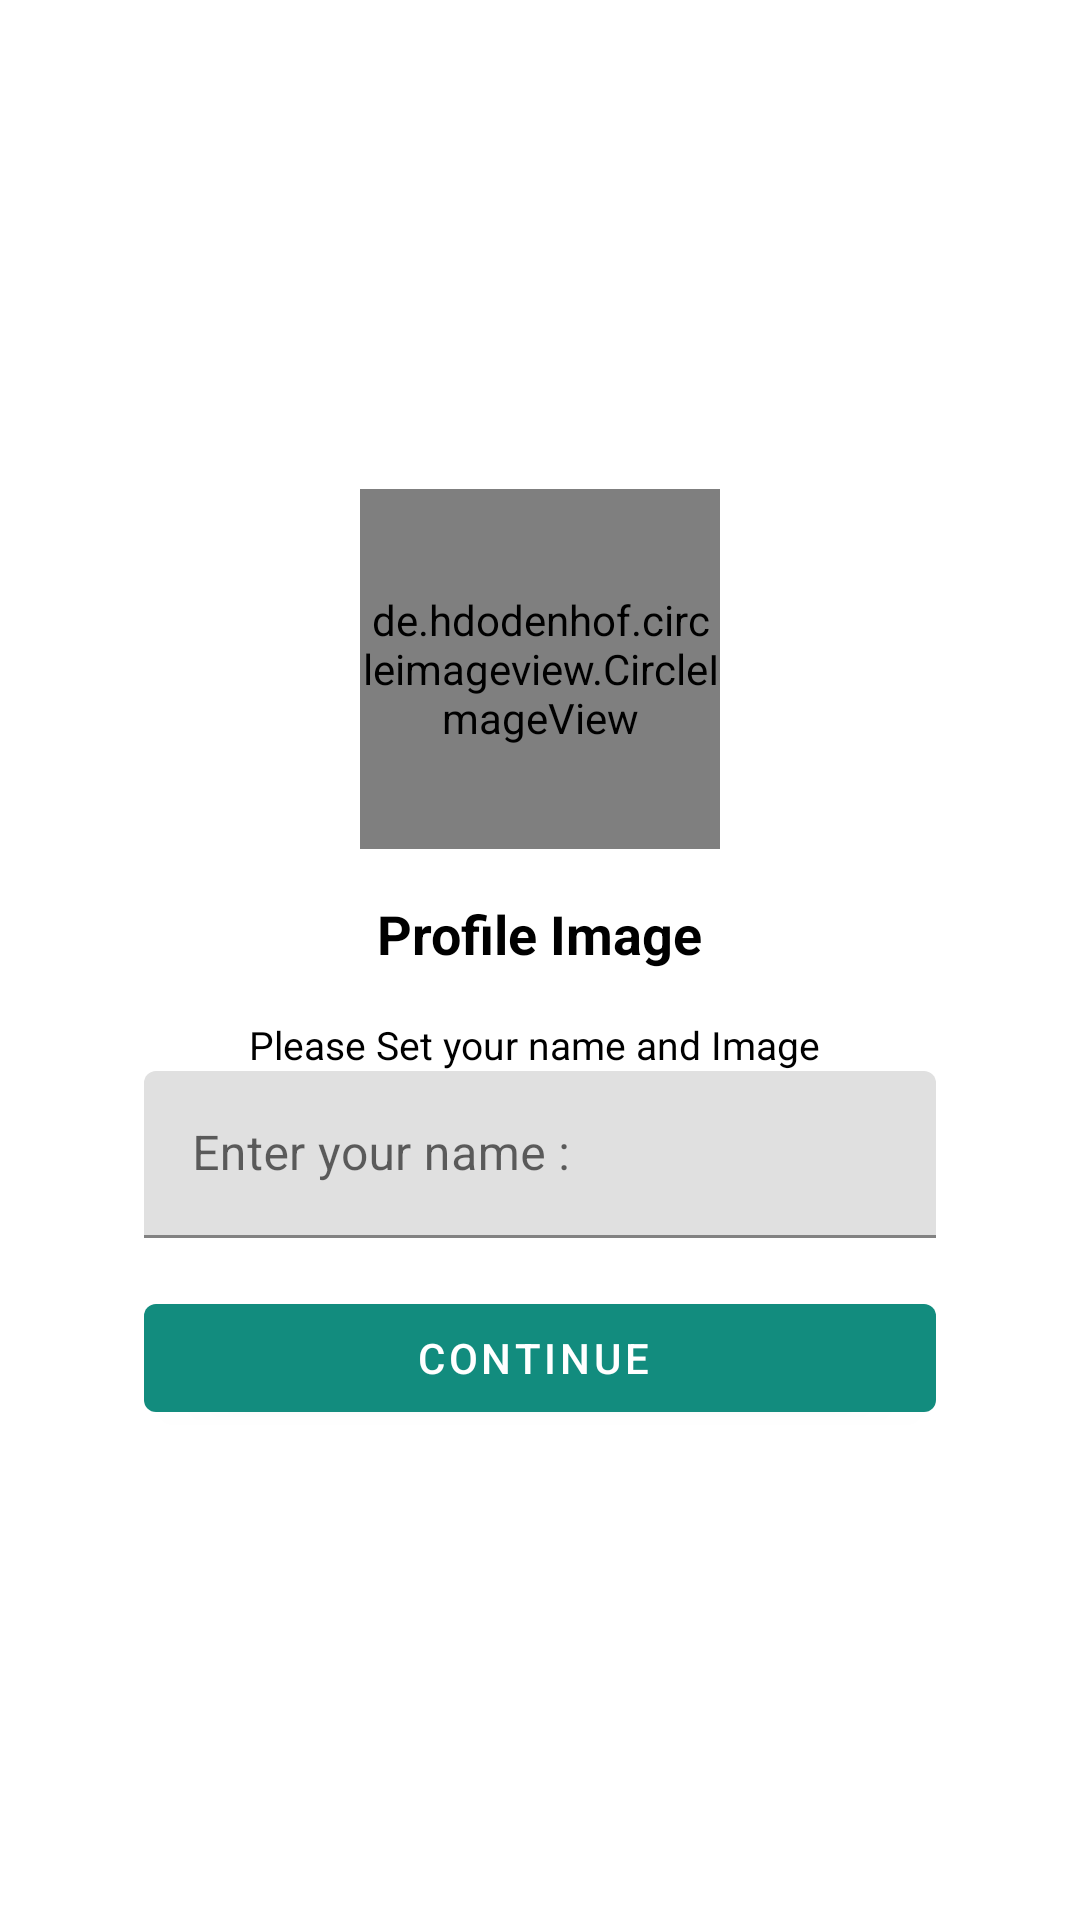

The Android layout XML behind this screen, and the referenced resources:
<!-- AndroidManifest.xml: application theme Theme.WhatsAppCloneChatApp -->
<!-- res/layout/activity_profile.xml -->
<?xml version="1.0" encoding="utf-8"?>
<LinearLayout xmlns:android="http://schemas.android.com/apk/res/android"
    xmlns:app="http://schemas.android.com/apk/res-auto"
    xmlns:tools="http://schemas.android.com/tools"
    android:layout_width="match_parent"
    android:layout_height="match_parent"
    tools:context=".activity.profileActivity"
    android:orientation="vertical"
    android:gravity="center"
    android:padding="24dp">

    <de.hdodenhof.circleimageview.CircleImageView
        android:layout_width="120dp"
        android:layout_height="120dp"
        android:id="@+id/userImage"
        android:src="@drawable/person"/>
    
    <TextView
        android:layout_width="wrap_content"
        android:layout_height="wrap_content"
        android:text = "Profile Image"
        android:textSize="18sp"
        android:textColor="@color/black"
        android:textStyle="bold"
        android:layout_marginTop="16dp"/>

    <TextView
        android:layout_width="wrap_content"
        android:layout_height="wrap_content"
        android:text = "Please Set your name and Image "
        android:textSize="13sp"
        android:textColor="@color/black"
        android:layout_marginTop="16dp"/>

    <com.google.android.material.textfield.TextInputLayout
        android:layout_width="match_parent"
        android:layout_height="wrap_content"
        android:paddingHorizontal="24dp"
        style="@style/ThemeOverlay.Material3.AutoCompleteTextView.OutlinedBox">

        <com.google.android.material.textfield.TextInputEditText
            android:layout_width="match_parent"
            android:layout_height="wrap_content"
            android:hint="Enter your name : "
            android:id="@+id/username"/>

        <com.google.android.material.button.MaterialButton
            android:layout_width="match_parent"
            android:layout_height="wrap_content"
            android:text="Continue "
            android:layout_marginTop="16dp"
            android:id="@+id/btnContinueBtn"/>

    </com.google.android.material.textfield.TextInputLayout>





</LinearLayout>
<!-- resources referenced by this layout -->
<resources>
  <color name="black">#FF000000</color>
  <style name="Theme.WhatsAppCloneChatApp" parent="Theme.MaterialComponents.DayNight.DarkActionBar">
          
          <item name="colorPrimary">@color/colorPrimary</item>
          <item name="colorPrimaryVariant">@color/colorPrimaryDark</item>
          <item name="colorOnPrimary">@color/white</item>
          
          <item name="colorSecondary">@color/colorPrimary</item>
          <item name="colorSecondaryVariant">@color/colorPrimaryDark</item>
          <item name="colorOnSecondary">@color/black</item>
          
          <item name="android:statusBarColor">?attr/colorPrimaryVariant</item>
          
      </style>
  <color name="colorPrimary">#128C7E</color>
  <color name="colorPrimaryDark">#075E54</color>
  <color name="white">#FFFFFFFF</color>
</resources>
